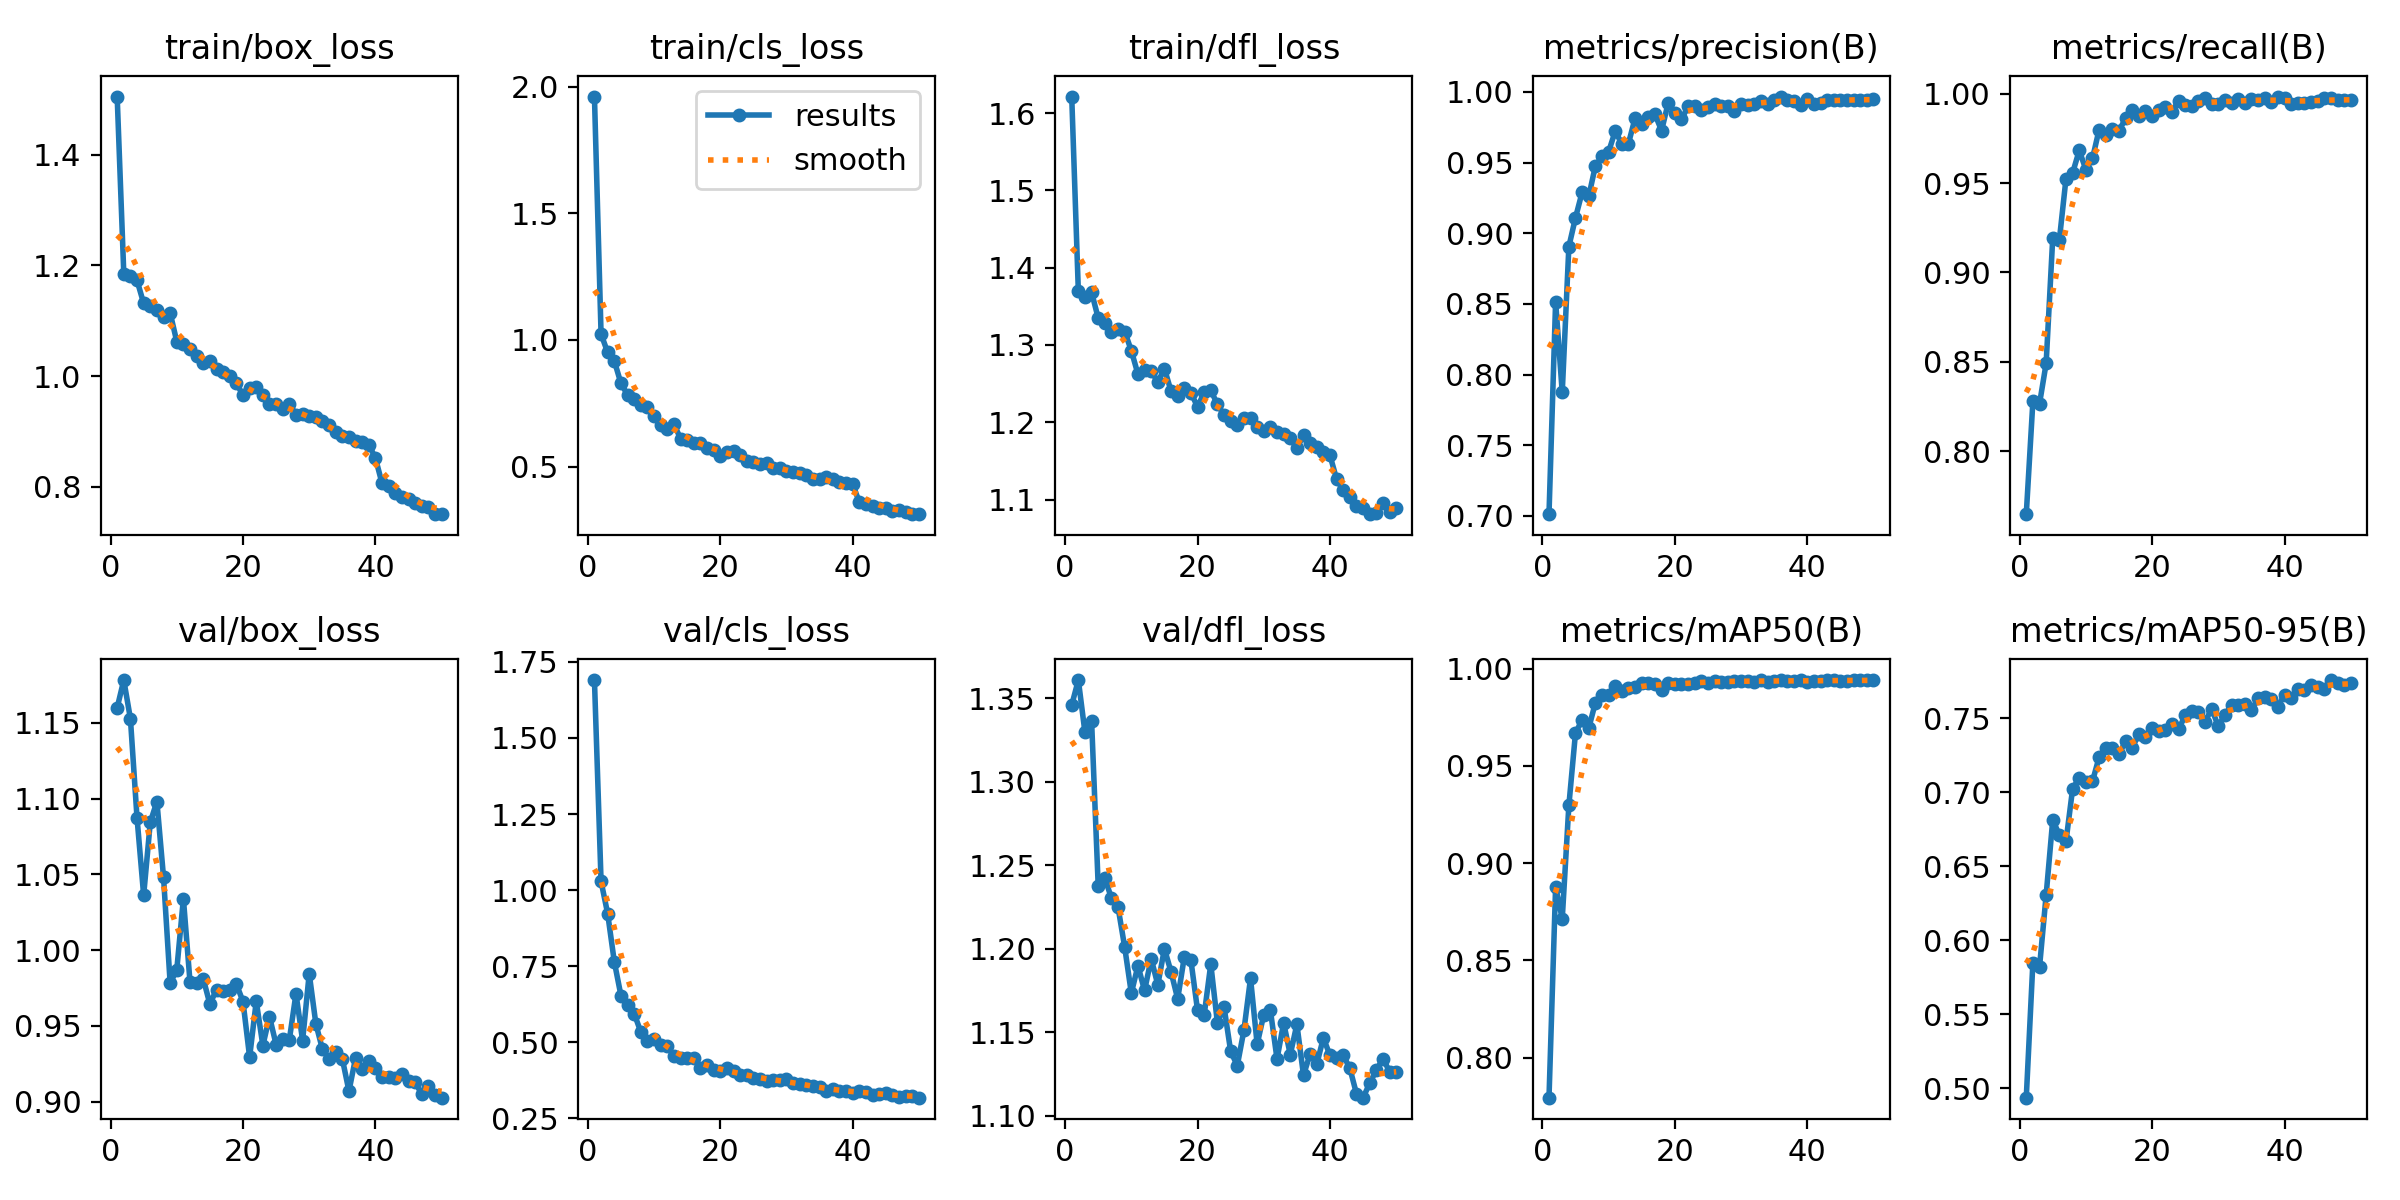

Source data for this figure (header and first rows):
epoch, train/box_loss, train/cls_loss, train/dfl_loss, metrics/precision(B), metrics/recall(B), metrics/mAP50(B), metrics/mAP50-95(B), val/box_loss, val/cls_loss, val/dfl_loss, lr/pg0, lr/pg1, lr/pg2
1, 1.505, 1.96, 1.621, 0.7012, 0.765, 0.7794, 0.4936, 1.16, 1.69, 1.346, 0.0002504, 0.0002504, 0.0002504
2, 1.185, 1.023, 1.369, 0.8516, 0.828, 0.8879, 0.5849, 1.178, 1.029, 1.361, 0.0004967, 0.0004967, 0.0004967
3, 1.181, 0.9504, 1.362, 0.7874, 0.8266, 0.8714, 0.5818, 1.153, 0.9223, 1.329, 0.0007328, 0.0007328, 0.0007328
4, 1.173, 0.9171, 1.368, 0.8905, 0.8492, 0.9297, 0.6304, 1.087, 0.7647, 1.337, 0.0007233, 0.0007233, 0.0007233
5, 1.131, 0.8287, 1.335, 0.911, 0.9195, 0.9669, 0.6814, 1.036, 0.6538, 1.238, 0.0007081, 0.0007081, 0.0007081
6, 1.126, 0.7831, 1.329, 0.929, 0.9183, 0.9736, 0.6709, 1.084, 0.624, 1.242, 0.0006929, 0.0006929, 0.0006929
7, 1.119, 0.7649, 1.316, 0.926, 0.9525, 0.9694, 0.6667, 1.098, 0.5945, 1.23, 0.0006776, 0.0006776, 0.0006776
8, 1.106, 0.7442, 1.32, 0.9475, 0.9556, 0.9825, 0.7023, 1.048, 0.5342, 1.225, 0.0006624, 0.0006624, 0.0006624
9, 1.114, 0.7363, 1.317, 0.9544, 0.9682, 0.9866, 0.7096, 0.9781, 0.5059, 1.201, 0.0006472, 0.0006472, 0.0006472
10, 1.062, 0.7007, 1.293, 0.9576, 0.9575, 0.9862, 0.7065, 0.987, 0.5094, 1.173, 0.000632, 0.000632, 0.000632
11, 1.057, 0.6643, 1.262, 0.9722, 0.9637, 0.9913, 0.7073, 1.034, 0.4896, 1.19, 0.0006167, 0.0006167, 0.0006167
12, 1.049, 0.6503, 1.268, 0.9632, 0.9799, 0.9883, 0.7236, 0.9789, 0.4878, 1.175, 0.0006015, 0.0006015, 0.0006015
13, 1.036, 0.6681, 1.266, 0.9635, 0.977, 0.9902, 0.7297, 0.9784, 0.454, 1.194, 0.0005863, 0.0005863, 0.0005863
14, 1.023, 0.6107, 1.252, 0.9815, 0.9802, 0.9908, 0.7295, 0.9811, 0.4476, 1.178, 0.0005711, 0.0005711, 0.0005711
15, 1.026, 0.6045, 1.269, 0.9776, 0.9793, 0.9929, 0.7254, 0.9644, 0.4494, 1.2, 0.0005558, 0.0005558, 0.0005558
16, 1.012, 0.5949, 1.24, 0.9826, 0.9861, 0.9928, 0.7345, 0.9739, 0.4471, 1.186, 0.0005406, 0.0005406, 0.0005406
17, 1.007, 0.592, 1.234, 0.9842, 0.9909, 0.9921, 0.73, 0.9728, 0.4151, 1.17, 0.0005254, 0.0005254, 0.0005254
18, 0.9992, 0.5731, 1.244, 0.9726, 0.9875, 0.9892, 0.739, 0.9736, 0.4259, 1.195, 0.0005102, 0.0005102, 0.0005102
19, 0.9867, 0.5643, 1.238, 0.9923, 0.9905, 0.9926, 0.7371, 0.9776, 0.4081, 1.193, 0.0004949, 0.0004949, 0.0004949
20, 0.9655, 0.5411, 1.22, 0.985, 0.9875, 0.9922, 0.743, 0.9661, 0.4047, 1.163, 0.0004797, 0.0004797, 0.0004797
21, 0.9787, 0.5596, 1.239, 0.9806, 0.9907, 0.9923, 0.7415, 0.9294, 0.4162, 1.16, 0.0004645, 0.0004645, 0.0004645
22, 0.9802, 0.5623, 1.242, 0.9898, 0.9927, 0.9921, 0.7422, 0.9662, 0.4073, 1.191, 0.0004492, 0.0004492, 0.0004492
23, 0.9656, 0.5452, 1.223, 0.9903, 0.9899, 0.9928, 0.7459, 0.9371, 0.3926, 1.155, 0.000434, 0.000434, 0.000434
24, 0.9492, 0.5202, 1.21, 0.9869, 0.9958, 0.9939, 0.7425, 0.9561, 0.3942, 1.165, 0.0004188, 0.0004188, 0.0004188
25, 0.9492, 0.5177, 1.202, 0.9891, 0.9936, 0.9928, 0.7518, 0.9376, 0.3835, 1.139, 0.0004036, 0.0004036, 0.0004036
26, 0.9397, 0.5092, 1.197, 0.9918, 0.9932, 0.9938, 0.755, 0.9413, 0.3785, 1.13, 0.0003883, 0.0003883, 0.0003883
27, 0.9499, 0.5159, 1.205, 0.9901, 0.9958, 0.9934, 0.7541, 0.9409, 0.3745, 1.151, 0.0003731, 0.0003731, 0.0003731
28, 0.9301, 0.4949, 1.206, 0.9903, 0.9977, 0.9931, 0.7476, 0.9712, 0.3763, 1.182, 0.0003579, 0.0003579, 0.0003579
29, 0.9306, 0.4958, 1.194, 0.9864, 0.9942, 0.9938, 0.7562, 0.9403, 0.3754, 1.143, 0.0003427, 0.0003427, 0.0003427
30, 0.928, 0.4815, 1.188, 0.9918, 0.9943, 0.9937, 0.7444, 0.9845, 0.3799, 1.161, 0.0003274, 0.0003274, 0.0003274
31, 0.9266, 0.4798, 1.194, 0.9908, 0.9961, 0.9937, 0.7521, 0.9514, 0.3654, 1.163, 0.0003122, 0.0003122, 0.0003122
32, 0.919, 0.4754, 1.188, 0.9916, 0.9949, 0.9934, 0.7588, 0.9345, 0.3642, 1.134, 0.000297, 0.000297, 0.000297
33, 0.911, 0.4684, 1.185, 0.9932, 0.9969, 0.994, 0.7585, 0.9285, 0.3591, 1.156, 0.0002818, 0.0002818, 0.0002818
34, 0.8996, 0.4523, 1.18, 0.9917, 0.9947, 0.9932, 0.7597, 0.9328, 0.3556, 1.137, 0.0002665, 0.0002665, 0.0002665
35, 0.892, 0.4507, 1.166, 0.994, 0.9968, 0.9935, 0.7555, 0.9282, 0.3527, 1.155, 0.0002513, 0.0002513, 0.0002513
36, 0.8906, 0.458, 1.183, 0.9967, 0.9964, 0.9941, 0.7633, 0.9069, 0.3415, 1.124, 0.0002361, 0.0002361, 0.0002361
37, 0.8825, 0.4514, 1.173, 0.9944, 0.9974, 0.9937, 0.7645, 0.929, 0.3455, 1.137, 0.0002209, 0.0002209, 0.0002209
38, 0.8816, 0.4386, 1.168, 0.9933, 0.9952, 0.9937, 0.763, 0.9217, 0.3409, 1.131, 0.0002056, 0.0002056, 0.0002056
39, 0.8761, 0.4364, 1.161, 0.9911, 0.9983, 0.9942, 0.7578, 0.9266, 0.3386, 1.147, 0.0001904, 0.0001904, 0.0001904
40, 0.8517, 0.43, 1.157, 0.9951, 0.9973, 0.9934, 0.7659, 0.9221, 0.3348, 1.136, 0.0001752, 0.0001752, 0.0001752
41, 0.8058, 0.3594, 1.126, 0.9914, 0.9942, 0.9938, 0.7634, 0.9162, 0.3391, 1.135, 0.00016, 0.00016, 0.00016
42, 0.8019, 0.3514, 1.112, 0.9919, 0.9949, 0.9935, 0.7696, 0.916, 0.3383, 1.136, 0.0001447, 0.0001447, 0.0001447
43, 0.7895, 0.3445, 1.103, 0.9945, 0.9945, 0.994, 0.7692, 0.9154, 0.3281, 1.128, 0.0001295, 0.0001295, 0.0001295
44, 0.7819, 0.3374, 1.092, 0.9944, 0.9955, 0.9941, 0.7726, 0.9183, 0.3295, 1.113, 0.0001143, 0.0001143, 0.0001143
45, 0.7772, 0.3357, 1.089, 0.9944, 0.9959, 0.9939, 0.7713, 0.9136, 0.3325, 1.111, 9.9047e-05, 9.9047e-05, 9.9047e-05
46, 0.7705, 0.3257, 1.081, 0.9942, 0.9973, 0.9939, 0.7698, 0.9127, 0.3281, 1.119, 8.3821e-05, 8.3821e-05, 8.3821e-05
47, 0.766, 0.3275, 1.083, 0.9946, 0.9973, 0.9941, 0.7757, 0.905, 0.3199, 1.127, 6.8595e-05, 6.8595e-05, 6.8595e-05
48, 0.7636, 0.3196, 1.095, 0.9944, 0.9965, 0.9941, 0.7738, 0.9104, 0.3233, 1.134, 5.3369e-05, 5.3369e-05, 5.3369e-05
49, 0.751, 0.3142, 1.084, 0.9946, 0.9962, 0.994, 0.7725, 0.9041, 0.3228, 1.126, 3.8142e-05, 3.8142e-05, 3.8142e-05
50, 0.7504, 0.3123, 1.089, 0.9947, 0.9963, 0.994, 0.7737, 0.9026, 0.3182, 1.126, 2.2916e-05, 2.2916e-05, 2.2916e-05
